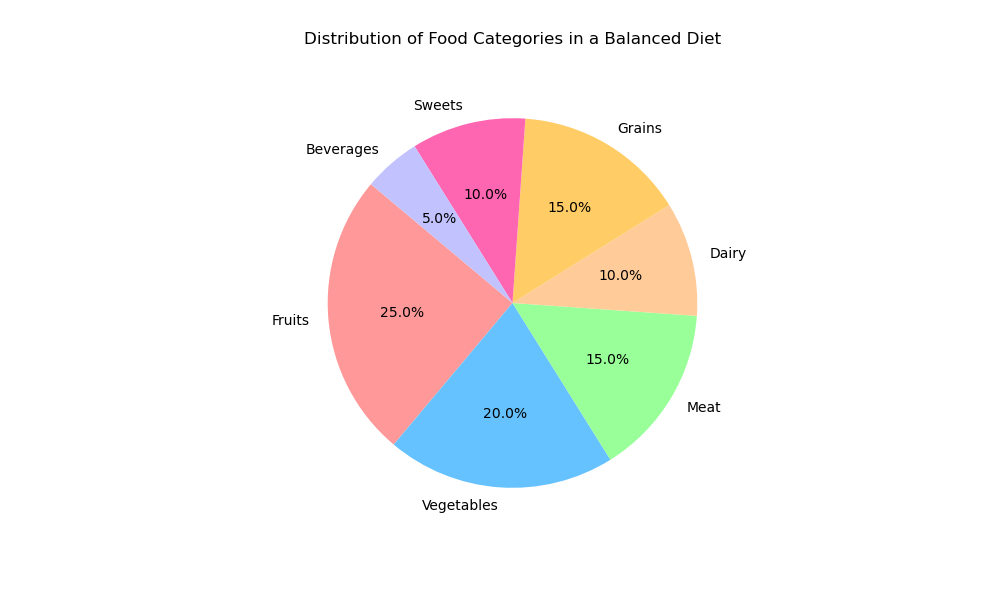

The file beside this chart, header and first rows:
Food Category, Percentage
Fruits, 25.0
Vegetables, 20.0
Meat, 15.0
Dairy, 10.0
Grains, 15.0
Sweets, 10.0
Beverages, 5.0
